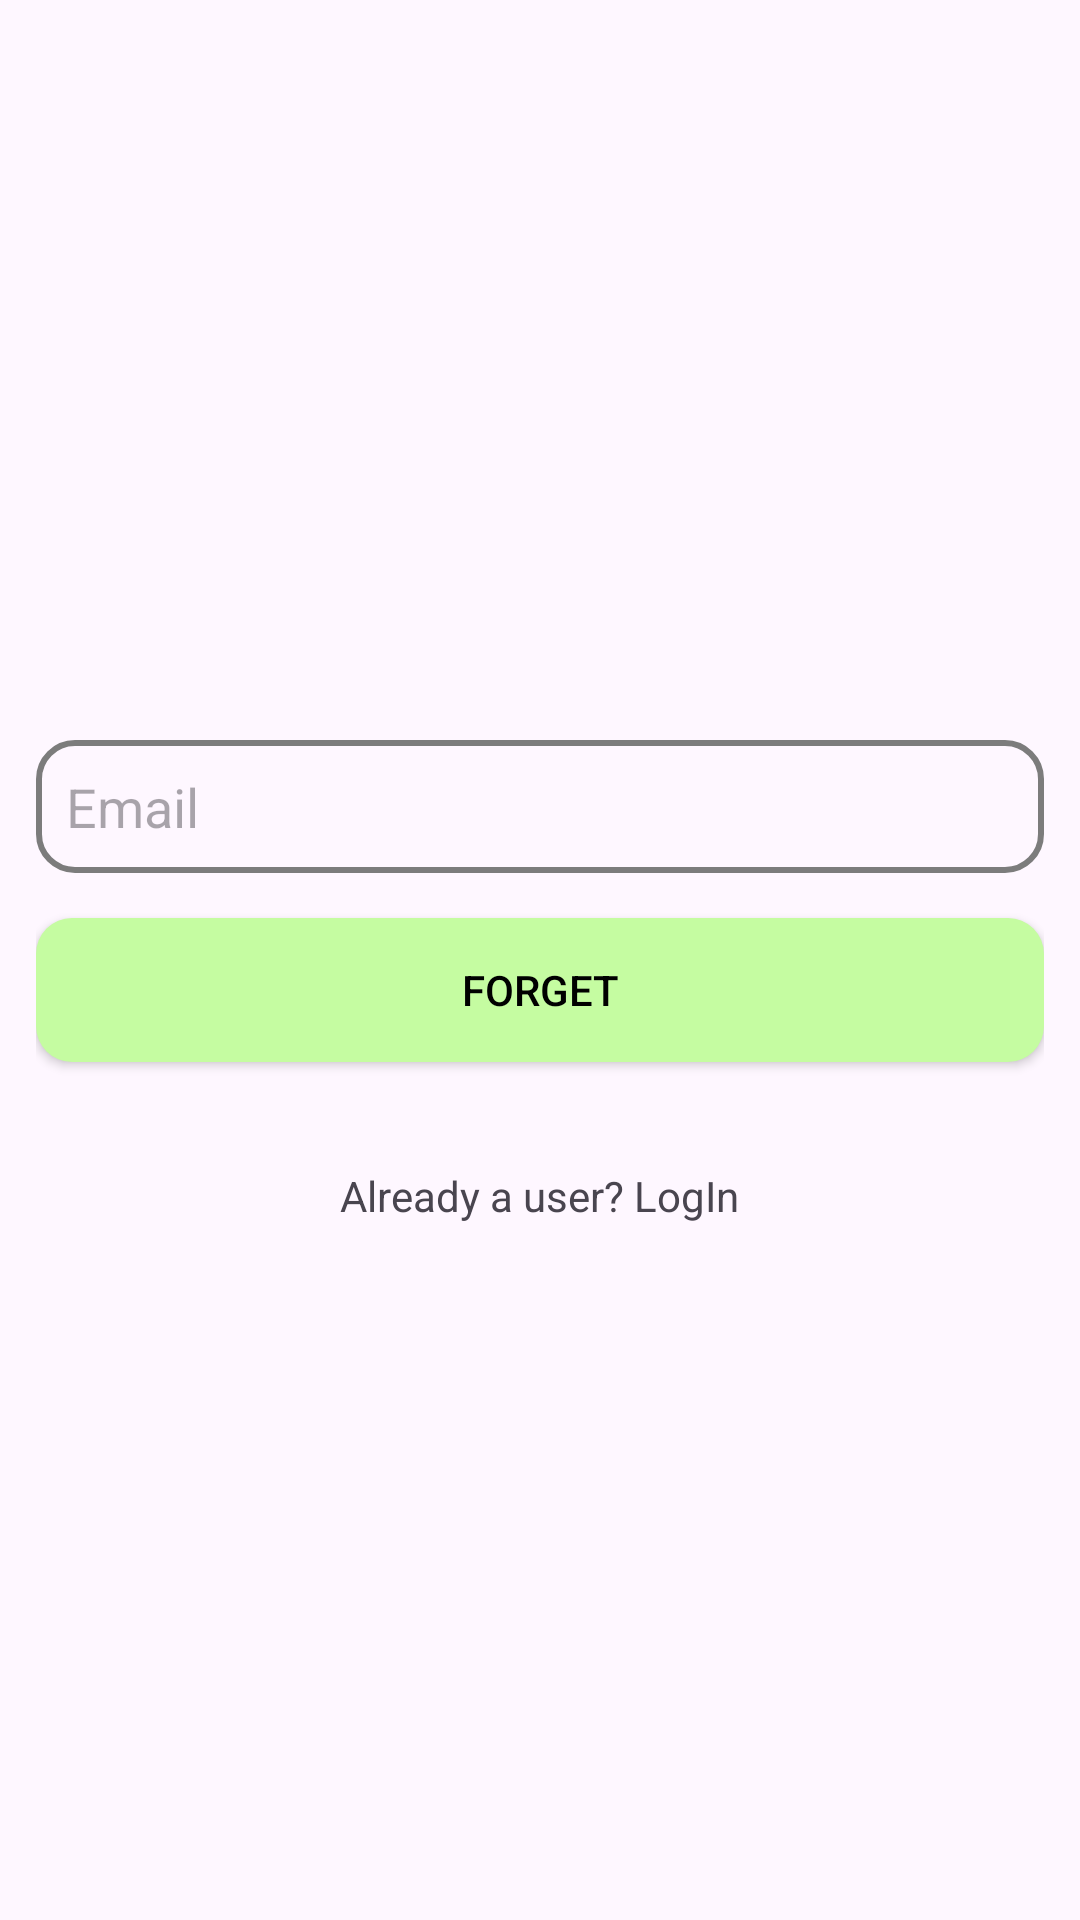

Here is an Android app screen rendered from its layout file. Give the layout XML and the strings, colors and styles it references.
<!-- AndroidManifest.xml: application theme Theme.ECO2 -->
<!-- res/layout/activity_forget_password.xml -->
<?xml version="1.0" encoding="utf-8"?>
<LinearLayout xmlns:android="http://schemas.android.com/apk/res/android"
    xmlns:app="http://schemas.android.com/apk/res-auto"
    xmlns:tools="http://schemas.android.com/tools"
    android:orientation="vertical"
    android:gravity="center"
    android:padding="12dp"
    android:layout_width="match_parent"
    android:layout_height="match_parent">

    <EditText
        android:layout_width="match_parent"
        android:layout_height="wrap_content"
        android:background="@drawable/edit_text_box"
        android:layout_marginTop="15dp"
        android:hint="Email"
        android:padding="10dp"
        android:id="@+id/email"/>

    <Button
        android:layout_width="match_parent"
        android:layout_height="wrap_content"
        android:background="@drawable/button_green"
        android:layout_marginTop="15sp"
        android:text="Forget"
        android:textColor="@color/black"
        android:padding="10dp"
        android:id="@+id/register"
        android:onClick="onForgetClick"/>

    <TextView
        android:id="@+id/login_user"
        android:layout_width="wrap_content"
        android:layout_height="wrap_content"
        android:layout_marginTop="15dp"
        android:onClick="onLogin"
        android:text="Already a user? LogIn"
        android:paddingTop="20dp"/>

</LinearLayout>
<!-- resources referenced by this layout -->
<resources>
  <!-- drawable button_green (drawable) -->
  <?xml version="1.0" encoding="utf-8"?>
  <shape xmlns:android="http://schemas.android.com/apk/res/android"
      android:shape="rectangle">
  
      <corners android:radius="12dp"/>
      <solid android:color="#C5FCA1"/>
  
  </shape>
  <!-- drawable edit_text_box (drawable) -->
  <?xml version="1.0" encoding="utf-8"?>
  <shape xmlns:android="http://schemas.android.com/apk/res/android"
      android:shape="rectangle">
  
      <corners android:radius="12dp"/>
      <stroke android:width="2dp"
          android:color="#7C7C7C"/>
      <padding
          android:left="8dp"
          android:right="8dp"
          android:top="8dp"
          android:bottom="8dp"
      />
  
  </shape>
  <style name="Theme.ECO2" parent="Theme.AppCompat.NoActionBar">
          
          
  
      </style>
  <!-- not gathered from this repository: default colours our renderer supplied (Android Studio template values) -->
  <color name="black">#FF000000</color>
</resources>
